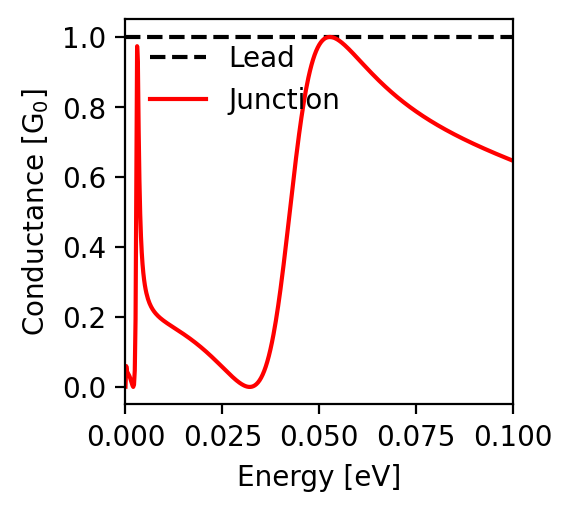

Values plotted in this chart, from the file beside it:
energy; conductance
-0.1; 0.646
-0.0998; 0.647
-0.0996; 0.648
-0.0994; 0.649
-0.0992; 0.65
-0.099; 0.651
-0.0988; 0.652
-0.0986; 0.653
-0.0984; 0.653
-0.0982; 0.654
-0.098; 0.655
-0.0978; 0.656
-0.0976; 0.657
-0.0974; 0.658
-0.0972; 0.659
-0.097; 0.66
-0.0968; 0.661
-0.0966; 0.662
-0.0964; 0.663
-0.0962; 0.664
-0.096; 0.665
-0.0958; 0.665
-0.0956; 0.666
-0.0954; 0.667
-0.0952; 0.668
-0.095; 0.669
-0.0948; 0.67
-0.0946; 0.671
-0.0944; 0.672
-0.0942; 0.673
-0.094; 0.674
-0.0938; 0.675
-0.0936; 0.676
-0.0934; 0.677
-0.0932; 0.678
-0.093; 0.679
-0.0928; 0.68
-0.0926; 0.681
-0.0924; 0.682
-0.0922; 0.683
-0.092; 0.684
-0.0918; 0.685
-0.0916; 0.686
-0.0914; 0.687
-0.0912; 0.688
-0.091; 0.689
-0.0908; 0.69
-0.0906; 0.691
-0.0904; 0.692
-0.0902; 0.693
-0.09; 0.694
-0.0898; 0.695
-0.0896; 0.696
-0.0894; 0.697
-0.0892; 0.698
-0.089; 0.699
-0.0888; 0.7
-0.0886; 0.701
-0.0884; 0.702
-0.0882; 0.703
... 941 more rows
